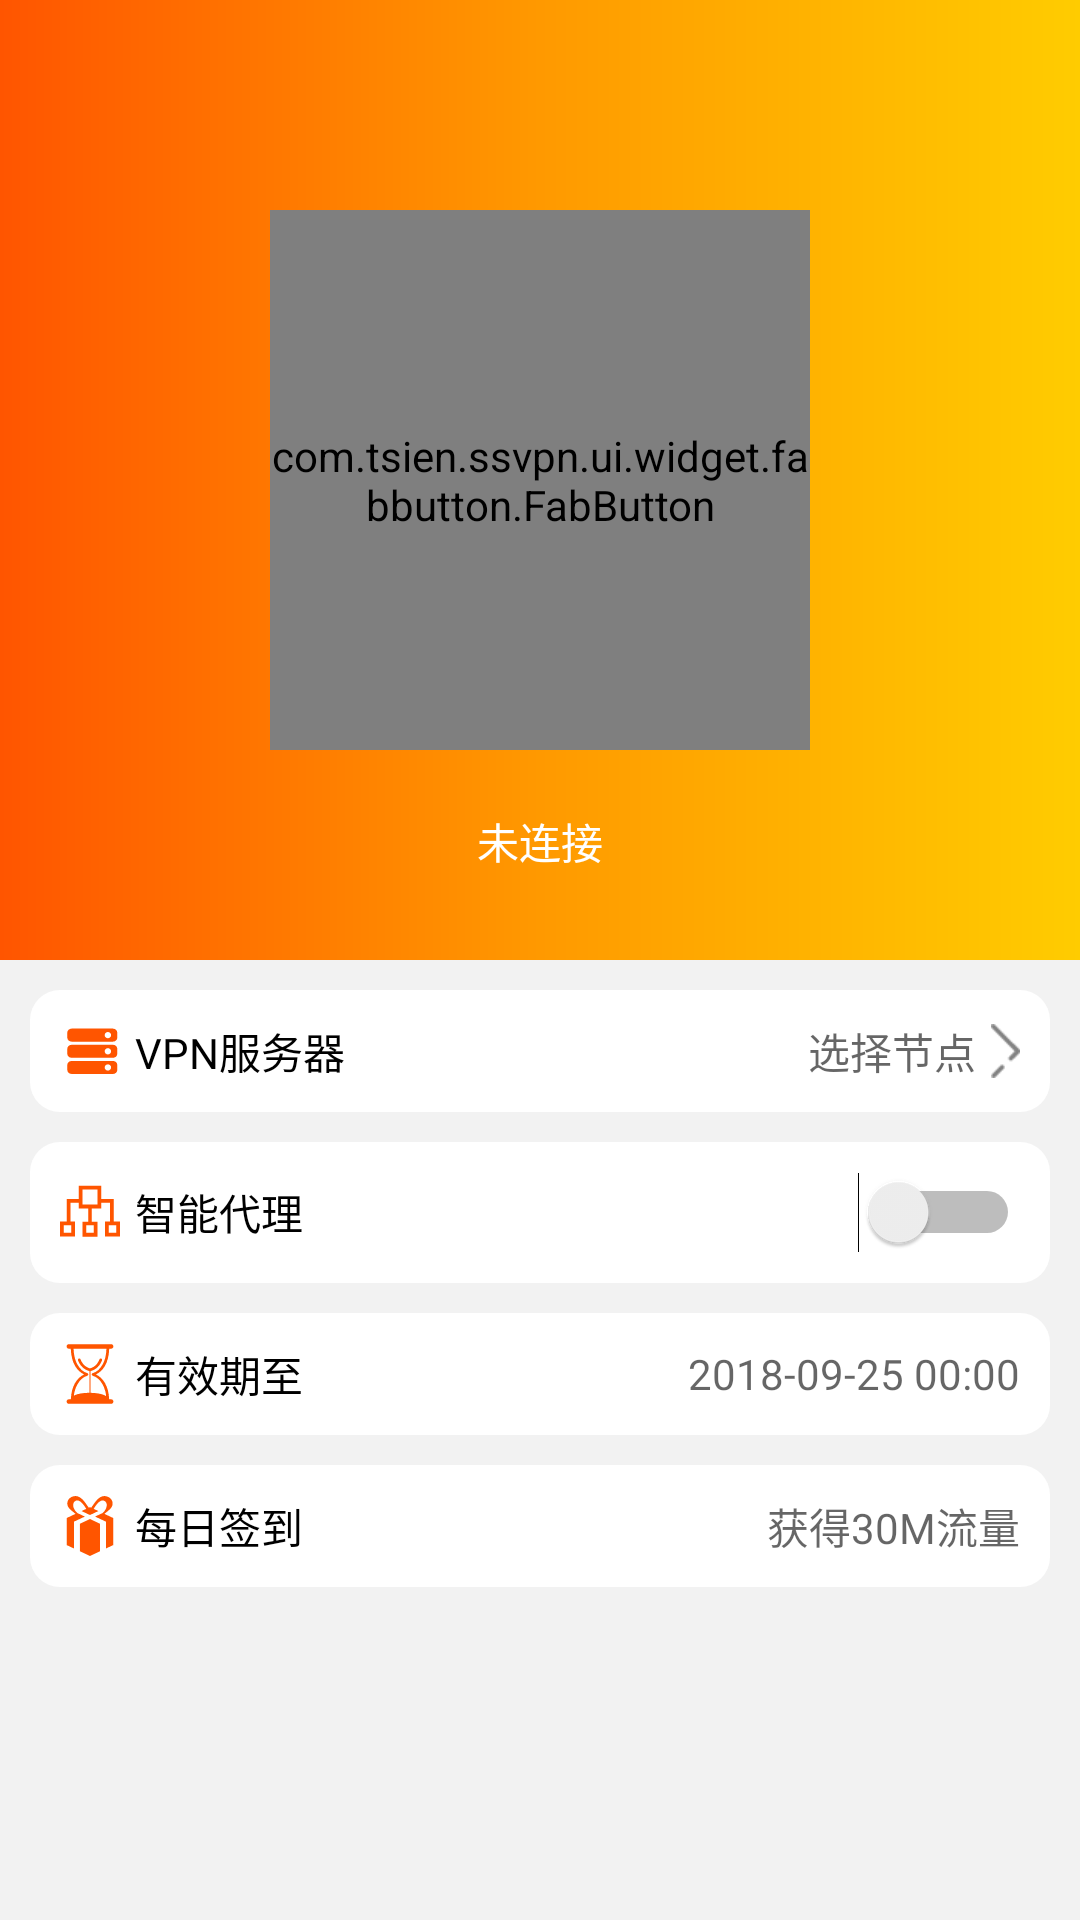

The Android layout XML behind this screen, and the referenced resources:
<!-- AndroidManifest.xml: application theme AppTheme -->
<!-- res/layout/fragment_configuration.xml -->
<?xml version="1.0" encoding="utf-8"?>
<LinearLayout xmlns:android="http://schemas.android.com/apk/res/android"
    xmlns:app="http://schemas.android.com/apk/res-auto"
    android:layout_width="match_parent"
    android:layout_height="match_parent"
    android:background="@color/colorPageBG"
    android:orientation="vertical">

    <RelativeLayout
        android:layout_width="match_parent"
        android:layout_height="0dp"
        android:layout_weight="1"
        android:background="@drawable/side_nav_bar">

        <com.tsien.ssvpn.ui.widget.fabbutton.FabButton
            android:id="@+id/determinate"
            android:layout_width="180dp"
            android:layout_height="180dp"
            android:clickable="true"
            android:color="?attr/colorPrimaryDark"
            android:layout_centerInParent="true"
            android:indeterminate="true"
            android:max="100"
            android:src="@drawable/ic_fab_play"
            app:fbb_autoStart="true"
            app:fbb_endBitmap="@drawable/ic_fab_complete"
            app:fbb_hideProgressOnComplete="true"
            app:fbb_progressColor="?attr/colorAccent"
            app:fbb_showEndBitmap="true"
            app:fbb_showShadow="true"/>

        <TextView
            android:id="@+id/tv_link_state"
            android:layout_width="wrap_content"
            android:layout_height="wrap_content"
            android:layout_marginTop="20dp"
            android:text="未连接"
            android:textColor="@color/white"
            android:layout_centerHorizontal="true"
            android:layout_below="@+id/determinate"/>
    </RelativeLayout>

    <LinearLayout
        android:layout_width="match_parent"
        android:layout_height="0dp"
        android:layout_weight="1"
        android:orientation="vertical"
        android:padding="5dp">

        <RelativeLayout
            android:layout_width="match_parent"
            android:layout_height="wrap_content"
            android:layout_margin="5dp"
            android:background="@drawable/item_bg_white">

            <TextView
                android:layout_width="wrap_content"
                android:layout_height="wrap_content"
                android:layout_alignParentLeft="true"
                android:layout_centerVertical="true"
                android:drawableLeft="@drawable/ic_menu_vpnserver"
                android:drawablePadding="5dp"
                android:gravity="center_vertical"
                android:text="VPN服务器"
                android:textColor="@color/black" />


            <TextView
                android:layout_width="wrap_content"
                android:layout_height="wrap_content"
                android:layout_alignParentRight="true"
                android:layout_centerVertical="true"
                android:drawablePadding="5dp"
                android:drawableRight="@mipmap/icon_next"
                android:hint="选择节点"
                android:textColor="@color/black" />
        </RelativeLayout>

        <RelativeLayout
            android:layout_width="match_parent"
            android:layout_height="wrap_content"
            android:layout_margin="5dp"
            android:background="@drawable/item_bg_white">

            <TextView
                android:layout_width="wrap_content"
                android:layout_height="wrap_content"
                android:layout_alignParentLeft="true"
                android:layout_centerVertical="true"
                android:drawableLeft="@drawable/ic_menu_agency"
                android:drawablePadding="5dp"
                android:gravity="center_vertical"
                android:text="智能代理"
                android:textColor="@color/black" />


            <Switch
                android:layout_width="wrap_content"
                android:layout_height="wrap_content"
                android:layout_alignParentRight="true"
                android:layout_centerVertical="true" />
        </RelativeLayout>


        <RelativeLayout
            android:layout_width="match_parent"
            android:layout_height="wrap_content"
            android:layout_margin="5dp"
            android:background="@drawable/item_bg_white">

            <TextView
                android:layout_width="wrap_content"
                android:layout_height="wrap_content"
                android:layout_alignParentLeft="true"
                android:layout_centerVertical="true"
                android:drawableLeft="@drawable/ic_menu_validity"
                android:drawablePadding="5dp"
                android:gravity="center_vertical"
                android:text="有效期至"
                android:textColor="@color/black" />

            <TextView
                android:layout_width="wrap_content"
                android:layout_height="wrap_content"
                android:layout_alignParentRight="true"
                android:layout_centerVertical="true"
                android:hint="2018-09-25 00:00"
                android:textColor="@color/black" />
        </RelativeLayout>

        <RelativeLayout
            android:layout_width="match_parent"
            android:layout_height="wrap_content"
            android:layout_margin="5dp"
            android:background="@drawable/item_bg_white">

            <TextView
                android:layout_width="wrap_content"
                android:layout_height="wrap_content"
                android:layout_alignParentLeft="true"
                android:layout_centerVertical="true"
                android:drawableLeft="@drawable/ic_menu_gift_box"
                android:drawablePadding="5dp"
                android:gravity="center_vertical"
                android:text="每日签到"
                android:textColor="@color/black" />

            <TextView
                android:layout_width="wrap_content"
                android:layout_height="wrap_content"
                android:layout_alignParentRight="true"
                android:layout_centerVertical="true"
                android:hint="获得30M流量"
                android:textColor="@color/black" />
        </RelativeLayout>
    </LinearLayout>
</LinearLayout>
<!-- resources referenced by this layout -->
<resources>
  <color name="black">#000000</color>
  <color name="colorPageBG">#f2f2f2</color>
  <color name="white">#ffffff</color>
  <!-- drawable ic_menu_agency (drawable) -->
  <?xml version="1.0" encoding="utf-8"?>
  <vector xmlns:android="http://schemas.android.com/apk/res/android"
      android:width="20dp"
      android:height="20dp"
      android:viewportWidth="1024"
      android:viewportHeight="1024">
  
      <path
          android:fillColor="@color/colorTheme"
          android:pathData="M917.333,674.133 L917.333,290.133 L704,290.133 L704,64 L320,64 L320,290.133
  L115.2,290.133 L115.2,674.133 L0,674.133 L0,930.133 L256,930.133 L256,674.133
  L179.2,674.133 L179.2,354.133 L320,354.133 L320,452.267 L482.133,452.267
  L482.133,678.4 L384,678.4 L384,934.4 L640,934.4 L640,678.4 L541.867,678.4
  L541.867,452.267 L704,452.267 L704,354.133 L853.333,354.133 L853.333,674.133
  L768,674.133 L768,930.133 L1024,930.133 L1024,674.133 L917.333,674.133 Z
  M192,866.133 L64,866.133 L64,738.133 L192,738.133 L192,866.133 Z M576,866.133
  L448,866.133 L448,738.133 L576,738.133 L576,866.133 Z M640,384 L384,384 L384,128
  L640,128 L640,384 Z M960,866.133 L832,866.133 L832,738.133 L960,738.133
  L960,866.133 Z" />
  </vector>
  <!-- drawable ic_menu_gift_box (drawable) -->
  <?xml version="1.0" encoding="utf-8"?>
  <vector xmlns:android="http://schemas.android.com/apk/res/android"
      android:width="20dp"
      android:height="20dp"
      android:viewportWidth="1024"
      android:viewportHeight="1024">
  
      <path
          android:fillColor="@color/colorTheme"
          android:pathData="M340.082,473.111 L340.082,944.014 L511.499,1023.77 L682.621,944.012
  L682.621,473.088 L511.499,391.896 Z" />
      <path
          android:fillColor="@color/colorTheme"
          android:pathData="M758.124,304.924 C820.77,251.904,887.671,207.667,896.296,148.526
  C909.153,72.75,853.584,6.759,758.966,0.228
  C654.04,4.64258,598.744,107.862,532.139,199.43 L511.5,189.759 L490.701,199.271
  C424.255,107.725,368.959,4.483,263.874,0.092
  C169.392,6.7584,113.823,72.7495,126.521,148.526
  C135.168,207.667,202.047,251.881,264.693,304.924 L113.823,376.149
  L113.823,837.518 L237.158,895.385 L237.158,438.568 L424.231,351.118
  L295.412,290.565 C220.319,227.987,189.189,106.017,280.848,75.73
  C360.31,63.2144,428.759,190.736,447.988,219.477 L367.661,257.001
  L511.476,324.403 L655.291,257.001 L574.964,219.454
  C594.352,190.6,662.8,63.078,742.286,75.73
  C833.763,105.995,802.679,227.987,727.586,290.542 L598.744,351.117
  L785.84,438.567 L785.84,895.248 L909.175,837.381 L909.175,376.126
  L758.124,304.901 Z" />
  </vector>
  <!-- drawable item_bg_white (drawable) -->
  <?xml version="1.0" encoding="UTF-8"?>
  <shape xmlns:android="http://schemas.android.com/apk/res/android">
      <solid android:color="@color/white" />
      <corners android:radius="10dp" />
      <padding
          android:bottom="10dp"
          android:left="10dp"
          android:right="10dp"
          android:top="10dp" />
  </shape>
  <!-- drawable side_nav_bar (drawable) -->
  <shape xmlns:android="http://schemas.android.com/apk/res/android"
      android:shape="rectangle">
      <gradient
          android:angle="0"
          android:centerColor="@color/orange2"
          android:endColor="@color/orange3"
          android:startColor="@color/orange1"
          android:type="linear" />
  </shape>
  <color name="colorTheme">#FF5500</color>
  <color name="orange2">#FF9900</color>
  <color name="orange3">#FFcc00</color>
  <color name="orange1">#FF5500</color>
</resources>
